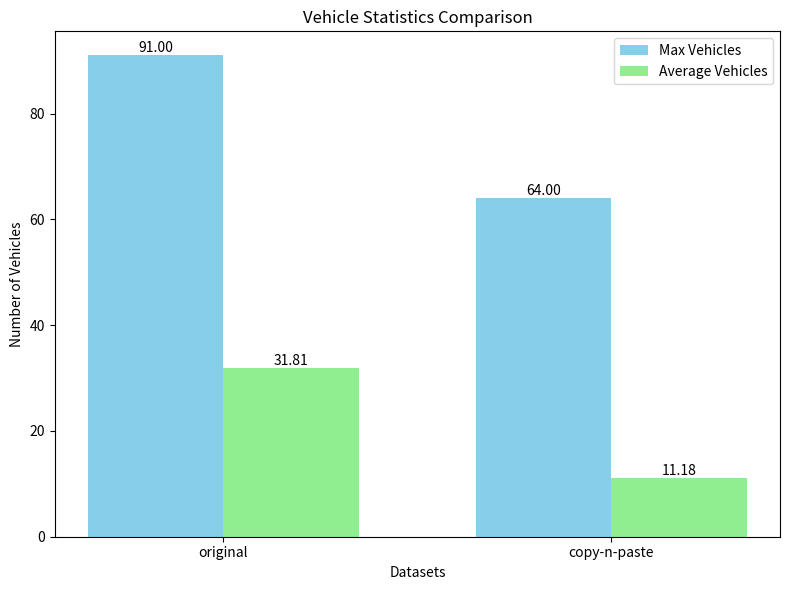

Write the Python code that produced this figure.
import matplotlib.pyplot as plt
import numpy as np

# Data
datasets = ['original', 'copy-n-paste']
max_vehicles = [91, 64]
avg_vehicles = [31.81, 11.18]

# Set up the figure and axis
x = np.arange(len(datasets))
width = 0.35

fig, ax = plt.subplots(figsize=(8, 6))

# Plot bars for maximum and average vehicles
rects1 = ax.bar(x - width/2, max_vehicles, width, label='Max Vehicles', color='skyblue')
rects2 = ax.bar(x + width/2, avg_vehicles, width, label='Average Vehicles', color='lightgreen')

# Add text labels above each bar
for rects in [rects1, rects2]:
    for rect in rects:
        height = rect.get_height()
        ax.text(rect.get_x() + rect.get_width()/2, height, f'{height:.2f}',
                ha='center', va='bottom')

# Customize the chart
ax.set_xlabel('Datasets')
ax.set_ylabel('Number of Vehicles')
ax.set_title('Vehicle Statistics Comparison')
ax.set_xticks(x)
ax.set_xticklabels(datasets)
ax.legend()

# Adjust layout and display
fig.tight_layout()
plt.show()